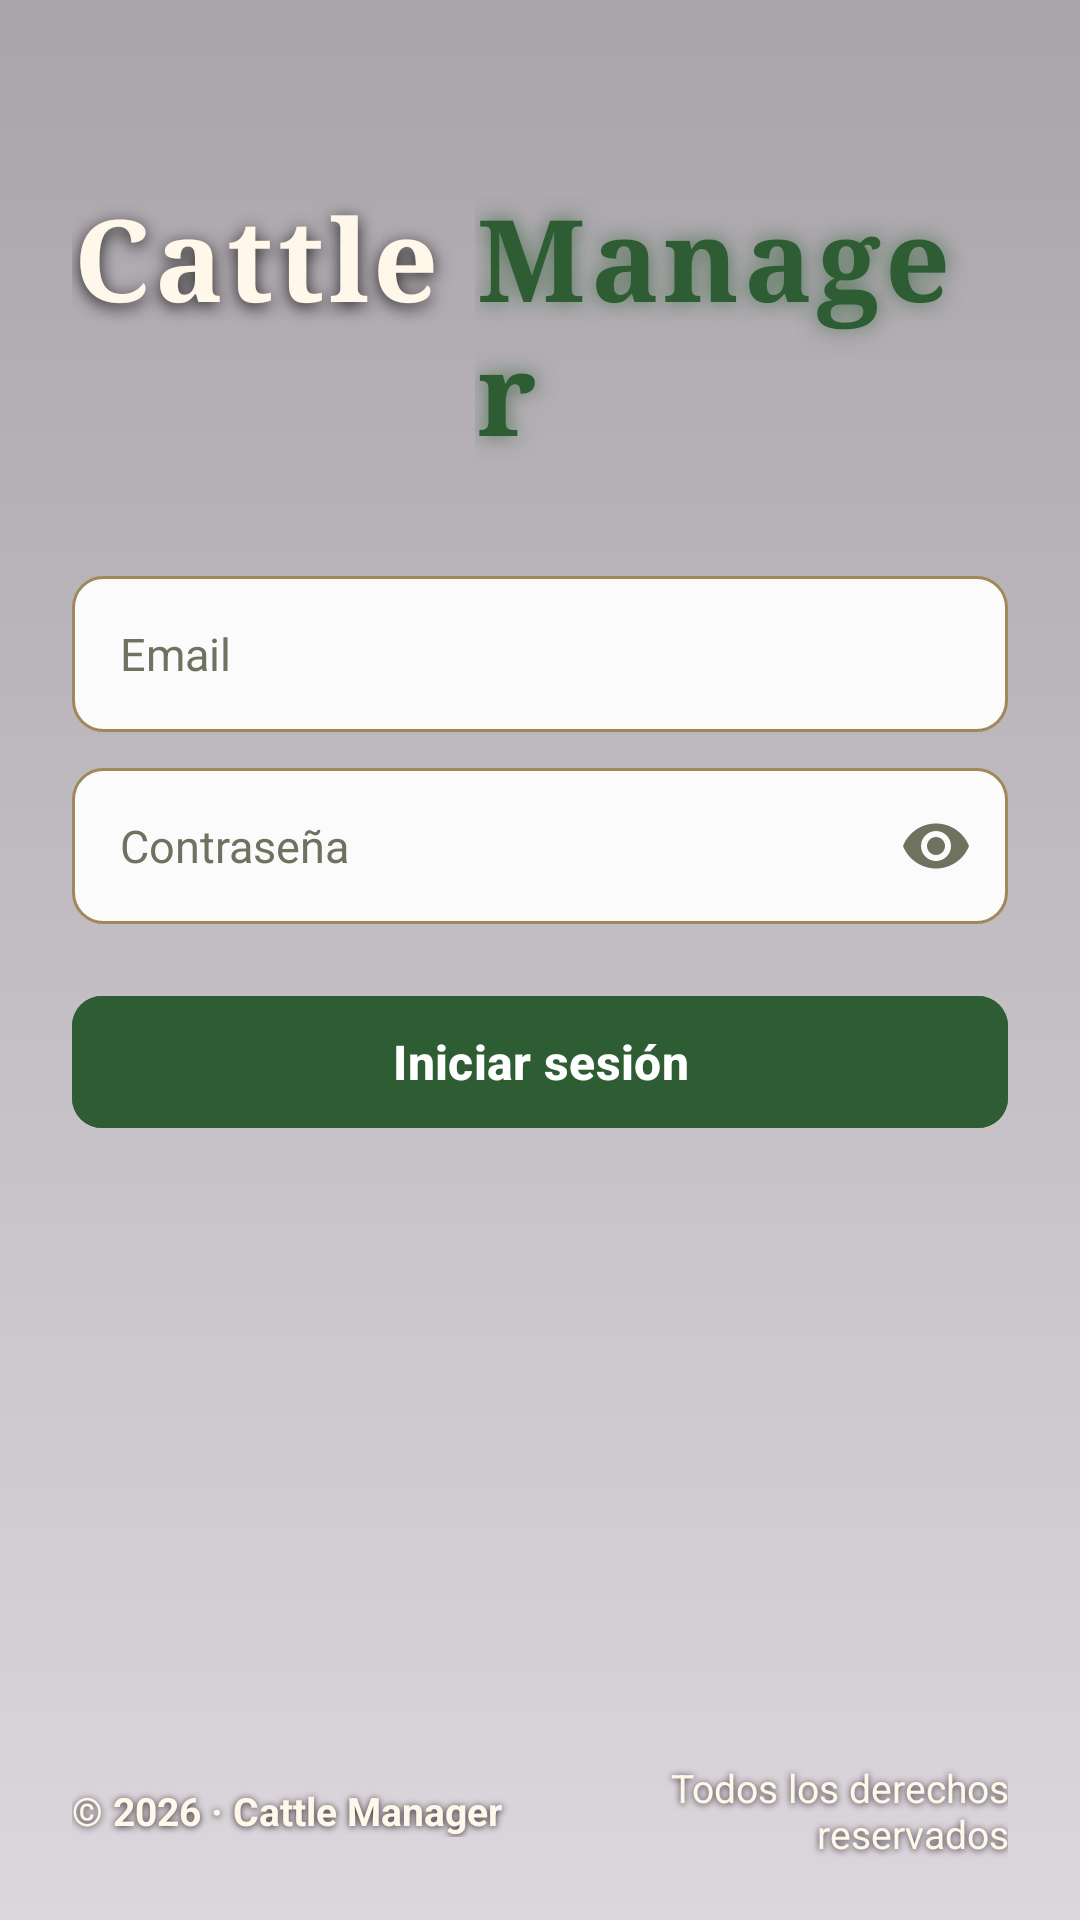

Reconstruct the res/layout file that produces this screen, plus the resources it refers to.
<!-- AndroidManifest.xml: application theme Theme.CattleManager -->
<!-- res/layout/activity_main.xml -->
<?xml version="1.0" encoding="utf-8"?>
<FrameLayout
    xmlns:android="http://schemas.android.com/apk/res/android"
    xmlns:app="http://schemas.android.com/apk/res-auto"
    android:layout_width="match_parent"
    android:layout_height="match_parent">

    <ImageView
        android:id="@+id/loginBackgroundImageView"
        android:layout_width="match_parent"
        android:layout_height="match_parent"
        android:contentDescription="@null"
        android:scaleType="centerCrop"
        android:src="@drawable/hero_ganaderia_realista" />

    <View
        android:layout_width="match_parent"
        android:layout_height="match_parent"
        android:background="@drawable/login_overlay_gradient" />

    
    <LinearLayout
        android:layout_width="match_parent"
        android:layout_height="match_parent"
        android:gravity="top"
        android:orientation="vertical"
        android:paddingTop="60dp">

        
        <LinearLayout
            android:layout_width="match_parent"
            android:layout_height="wrap_content"
            android:gravity="center_horizontal"
            android:orientation="vertical"
            android:paddingHorizontal="24dp"
            android:paddingBottom="28dp">

            <LinearLayout
                android:layout_width="wrap_content"
                android:layout_height="wrap_content"
                android:orientation="horizontal">

                <TextView
                    android:id="@+id/welcomeTextView"
                    android:layout_width="wrap_content"
                    android:layout_height="wrap_content"
                    android:fontFamily="serif"
                    android:letterSpacing="0.04"
                    android:shadowColor="#CC000000"
                    android:shadowDx="0"
                    android:shadowDy="4"
                    android:shadowRadius="14"
                    android:text="Cattle "
                    android:textColor="#FFF8EA"
                    android:textSize="38sp"
                    android:textStyle="bold" />

                <TextView
                    android:layout_width="wrap_content"
                    android:layout_height="wrap_content"
                    android:fontFamily="serif"
                    android:letterSpacing="0.04"
                    android:shadowColor="#BB2E5D34"
                    android:shadowDx="0"
                    android:shadowDy="0"
                    android:shadowRadius="18"
                    android:text="Manager"
                    android:textColor="#2E5D34"
                    android:textSize="38sp"
                    android:textStyle="bold" />
            </LinearLayout>

        </LinearLayout>

        
        <LinearLayout
            android:id="@+id/loginFormContainer"
            android:layout_width="match_parent"
            android:layout_height="wrap_content"
            android:layout_marginHorizontal="24dp"
            android:gravity="center_horizontal"
            android:orientation="vertical"
            android:paddingTop="8dp">

            <EditText
                android:id="@+id/emailEditText"
                android:layout_width="match_parent"
                android:layout_height="52dp"
                android:background="@drawable/login_input_background"
                android:hint="Email"
                android:inputType="textEmailAddress"
                android:paddingStart="16dp"
                android:paddingEnd="16dp"
                android:singleLine="true"
                android:textColor="#1F2D1D"
                android:textColorHint="#6D735E"
                android:textSize="15sp" />

            <FrameLayout
                android:layout_width="match_parent"
                android:layout_height="52dp"
                android:layout_marginTop="12dp">

                <EditText
                    android:id="@+id/passwordEditText"
                    android:layout_width="match_parent"
                    android:layout_height="match_parent"
                    android:background="@drawable/login_input_background"
                    android:hint="Contraseña"
                    android:inputType="textPassword"
                    android:paddingStart="16dp"
                    android:paddingEnd="48dp"
                    android:singleLine="true"
                    android:textColor="#1F2D1D"
                    android:textColorHint="#6D735E"
                    android:textSize="15sp" />

                <ImageButton
                    android:id="@+id/togglePasswordButton"
                    android:layout_width="48dp"
                    android:layout_height="match_parent"
                    android:layout_gravity="end|center_vertical"
                    android:background="@android:color/transparent"
                    android:contentDescription="Mostrar u ocultar contraseña"
                    android:padding="12dp"
                    android:src="@drawable/ic_visibility" />

            </FrameLayout>

            <com.google.android.material.button.MaterialButton
                android:id="@+id/loginButton"
                android:layout_width="match_parent"
                android:layout_height="52dp"
                android:layout_marginTop="20dp"
                android:backgroundTint="#2E5D34"
                android:text="Iniciar sesión"
                android:textAllCaps="false"
                android:textColor="#FFFFFF"
                android:textSize="16sp"
                android:textStyle="bold"
                app:cornerRadius="10dp" />

            <ProgressBar
                android:id="@+id/progressBar"
                android:layout_width="wrap_content"
                android:layout_height="wrap_content"
                android:layout_marginTop="14dp"
                android:indeterminateTint="#FFFFFF"
                android:visibility="gone" />
        </LinearLayout>
    </LinearLayout>

    
    <LinearLayout
        android:id="@+id/loginFooterContainer"
        android:layout_width="match_parent"
        android:layout_height="wrap_content"
        android:layout_gravity="bottom"
        android:gravity="center_vertical"
        android:orientation="horizontal"
        android:paddingStart="24dp"
        android:paddingEnd="24dp"
        android:paddingBottom="20dp">

        <TextView
            android:layout_width="0dp"
            android:layout_height="wrap_content"
            android:layout_weight="1"
            android:gravity="start"
            android:shadowColor="#CC000000"
            android:shadowDx="0"
            android:shadowDy="1"
            android:shadowRadius="6"
            android:text="© 2026 · Cattle Manager"
            android:textColor="#FFF8EA"
            android:textSize="13sp"
            android:textStyle="bold" />

        <TextView
            android:id="@+id/legalTextView"
            android:layout_width="0dp"
            android:layout_height="wrap_content"
            android:layout_weight="1"
            android:gravity="end"
            android:shadowColor="#CC000000"
            android:shadowDx="0"
            android:shadowDy="1"
            android:shadowRadius="6"
            android:text="Todos los derechos reservados"
            android:textColor="#FFF8EA"
            android:textSize="13sp" />
    </LinearLayout>

</FrameLayout>
<!-- resources referenced by this layout -->
<resources>
  <!-- drawable ic_visibility (drawable) -->
  <?xml version="1.0" encoding="utf-8"?>
  <vector xmlns:android="http://schemas.android.com/apk/res/android"
      android:width="24dp"
      android:height="24dp"
      android:viewportWidth="24"
      android:viewportHeight="24">
      <path
          android:fillColor="#6D735E"
          android:pathData="M12,4.5C7,4.5 2.73,7.61 1,12c1.73,4.39 6,7.5 11,7.5s9.27,-3.11 11,-7.5c-1.73,-4.39 -6,-7.5 -11,-7.5zM12,17c-2.76,0 -5,-2.24 -5,-5s2.24,-5 5,-5 5,2.24 5,5 -2.24,5 -5,5zM12,9c-1.66,0 -3,1.34 -3,3s1.34,3 3,3 3,-1.34 3,-3 -1.34,-3 -3,-3z" />
  </vector>
  <!-- drawable login_input_background (drawable) -->
  <?xml version="1.0" encoding="utf-8"?>
  <shape xmlns:android="http://schemas.android.com/apk/res/android"
      android:shape="rectangle">
      <solid android:color="#F0FFFFFF"/>
      <corners android:radius="10dp"/>
      <stroke
          android:width="1dp"
          android:color="#A0885A"/>
  </shape>
  <!-- drawable login_overlay_gradient (drawable) -->
  <?xml version="1.0" encoding="utf-8"?>
  <shape xmlns:android="http://schemas.android.com/apk/res/android"
      android:shape="rectangle">
      <gradient
          android:angle="270"
          android:startColor="#55000000"
          android:endColor="#22000000" />
  </shape>
  <style name="Theme.CattleManager" parent="Base.Theme.CattleManager" />
  <style name="Base.Theme.CattleManager" parent="Theme.Material3.DayNight.NoActionBar">
          
          
      </style>
</resources>
